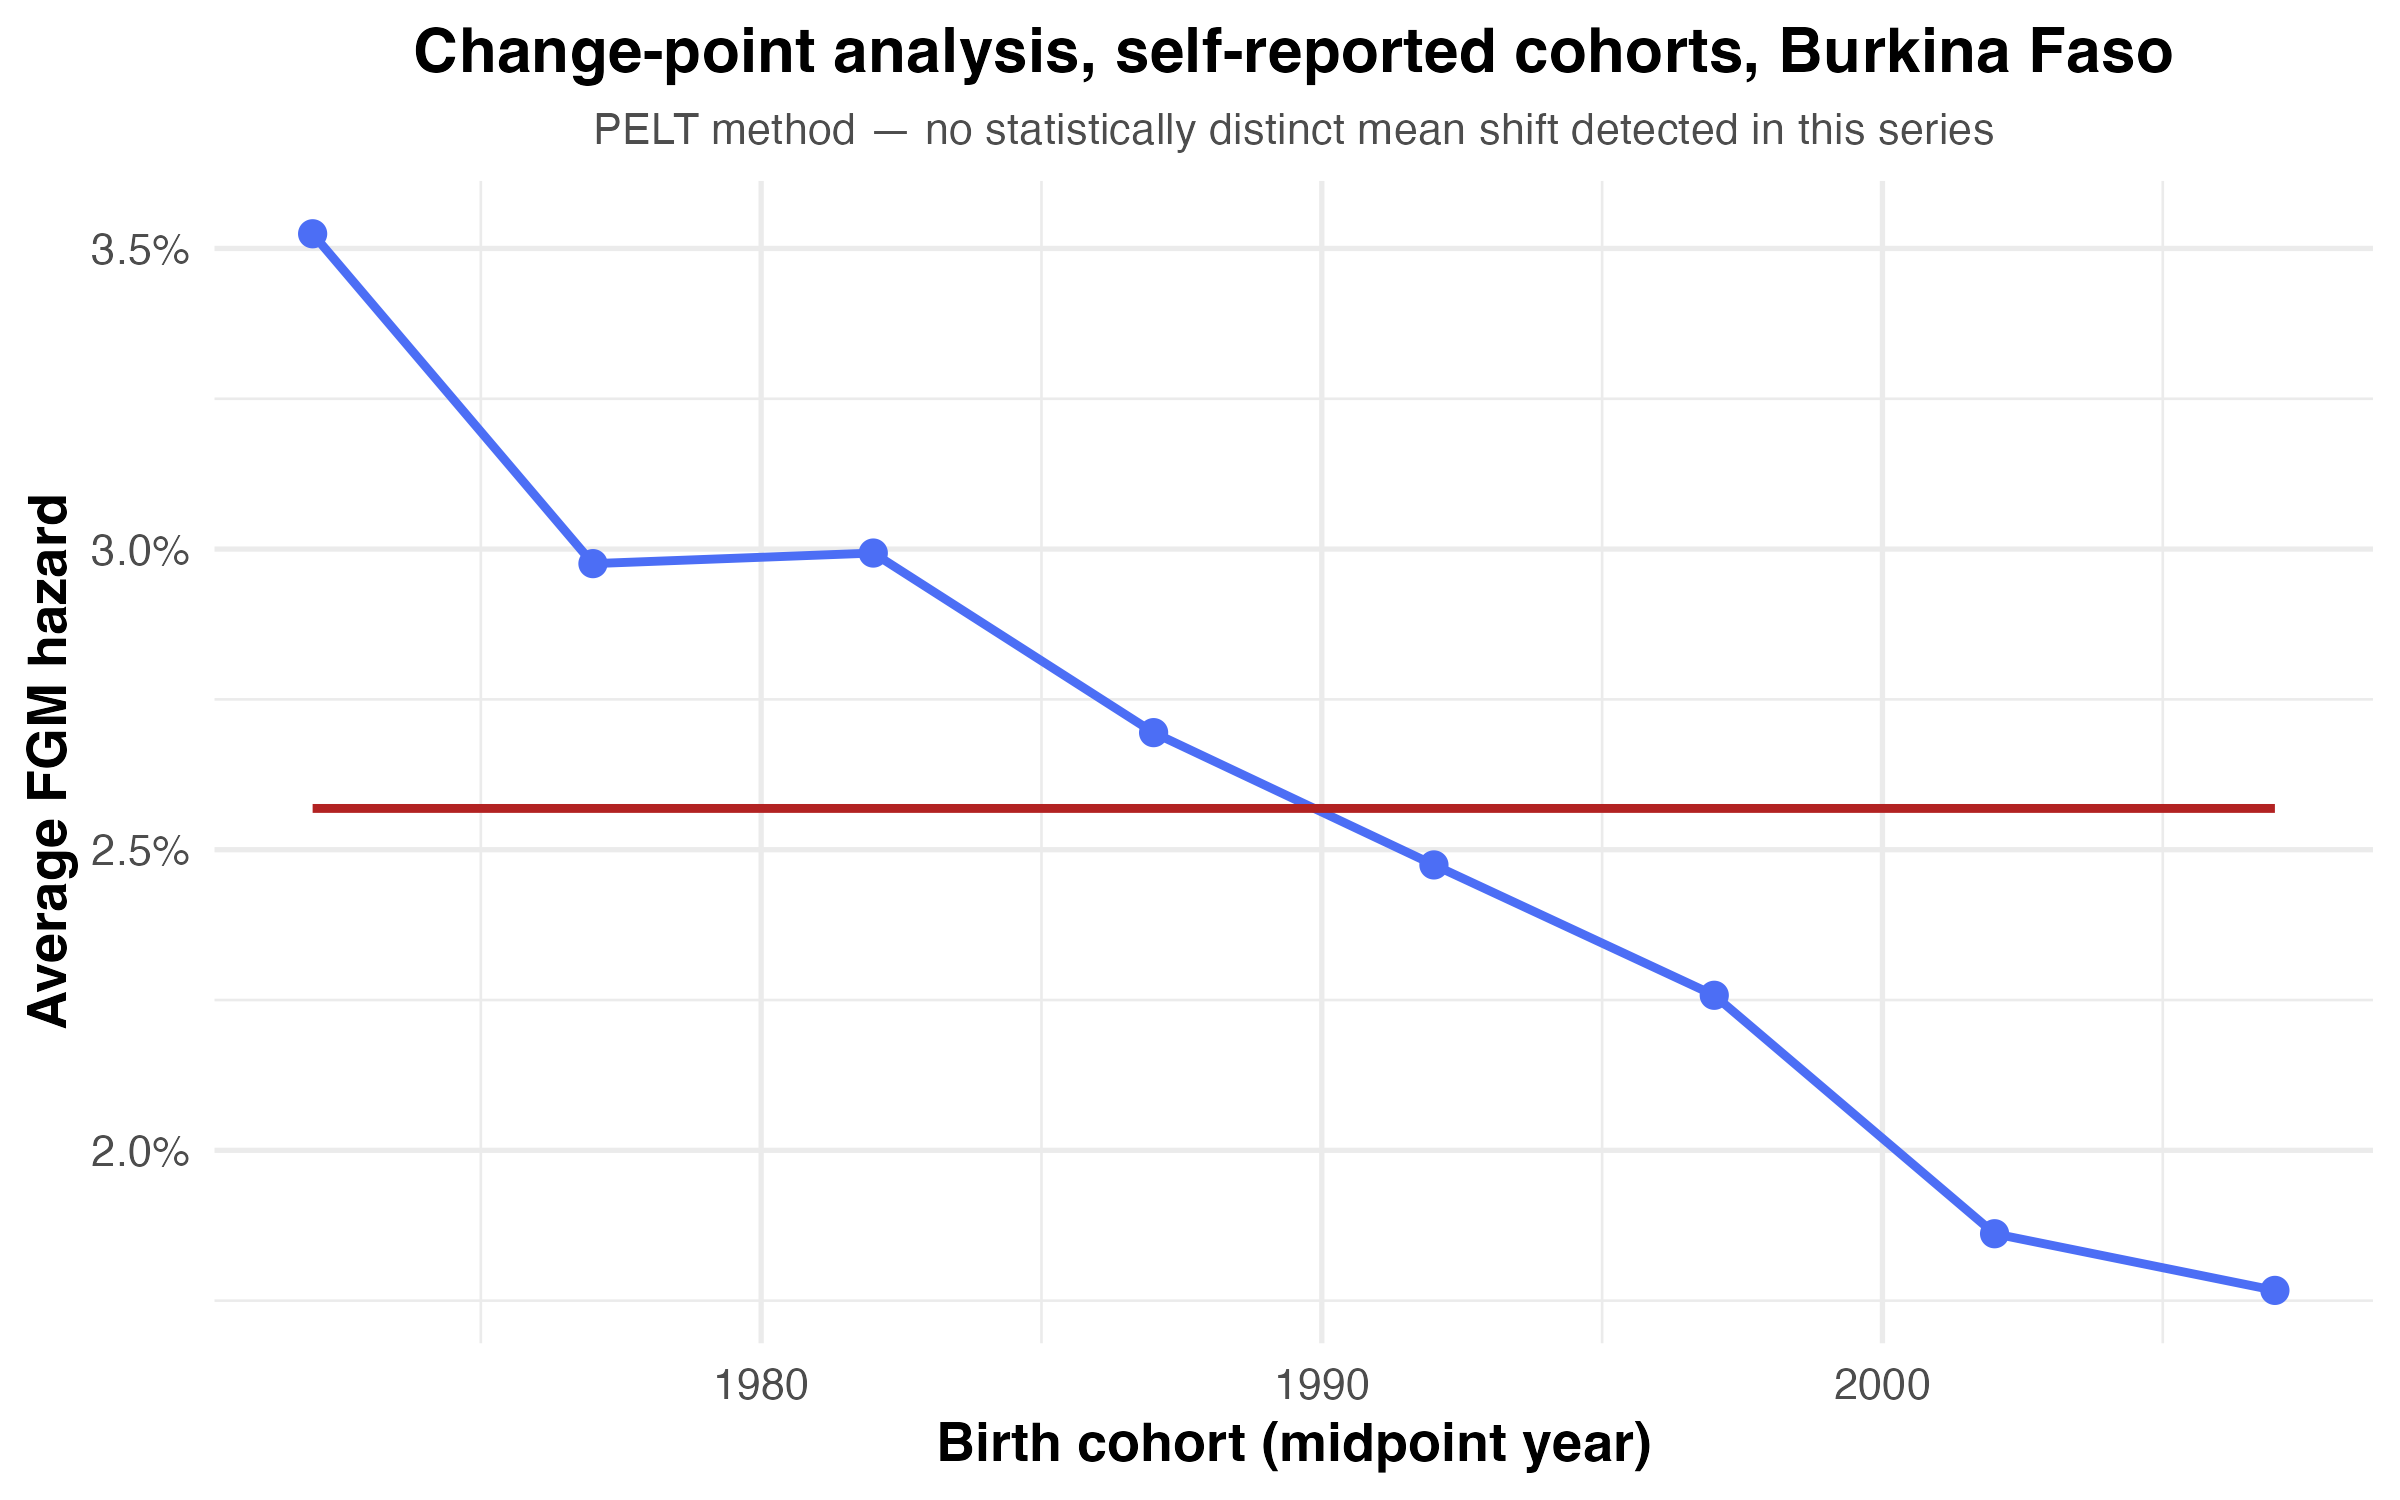

Source data for this figure (header and first rows):
country, basis, changepoint_detected, estimated_change_cohort
Burkina Faso, self-reported cohorts only, FALSE, NA
